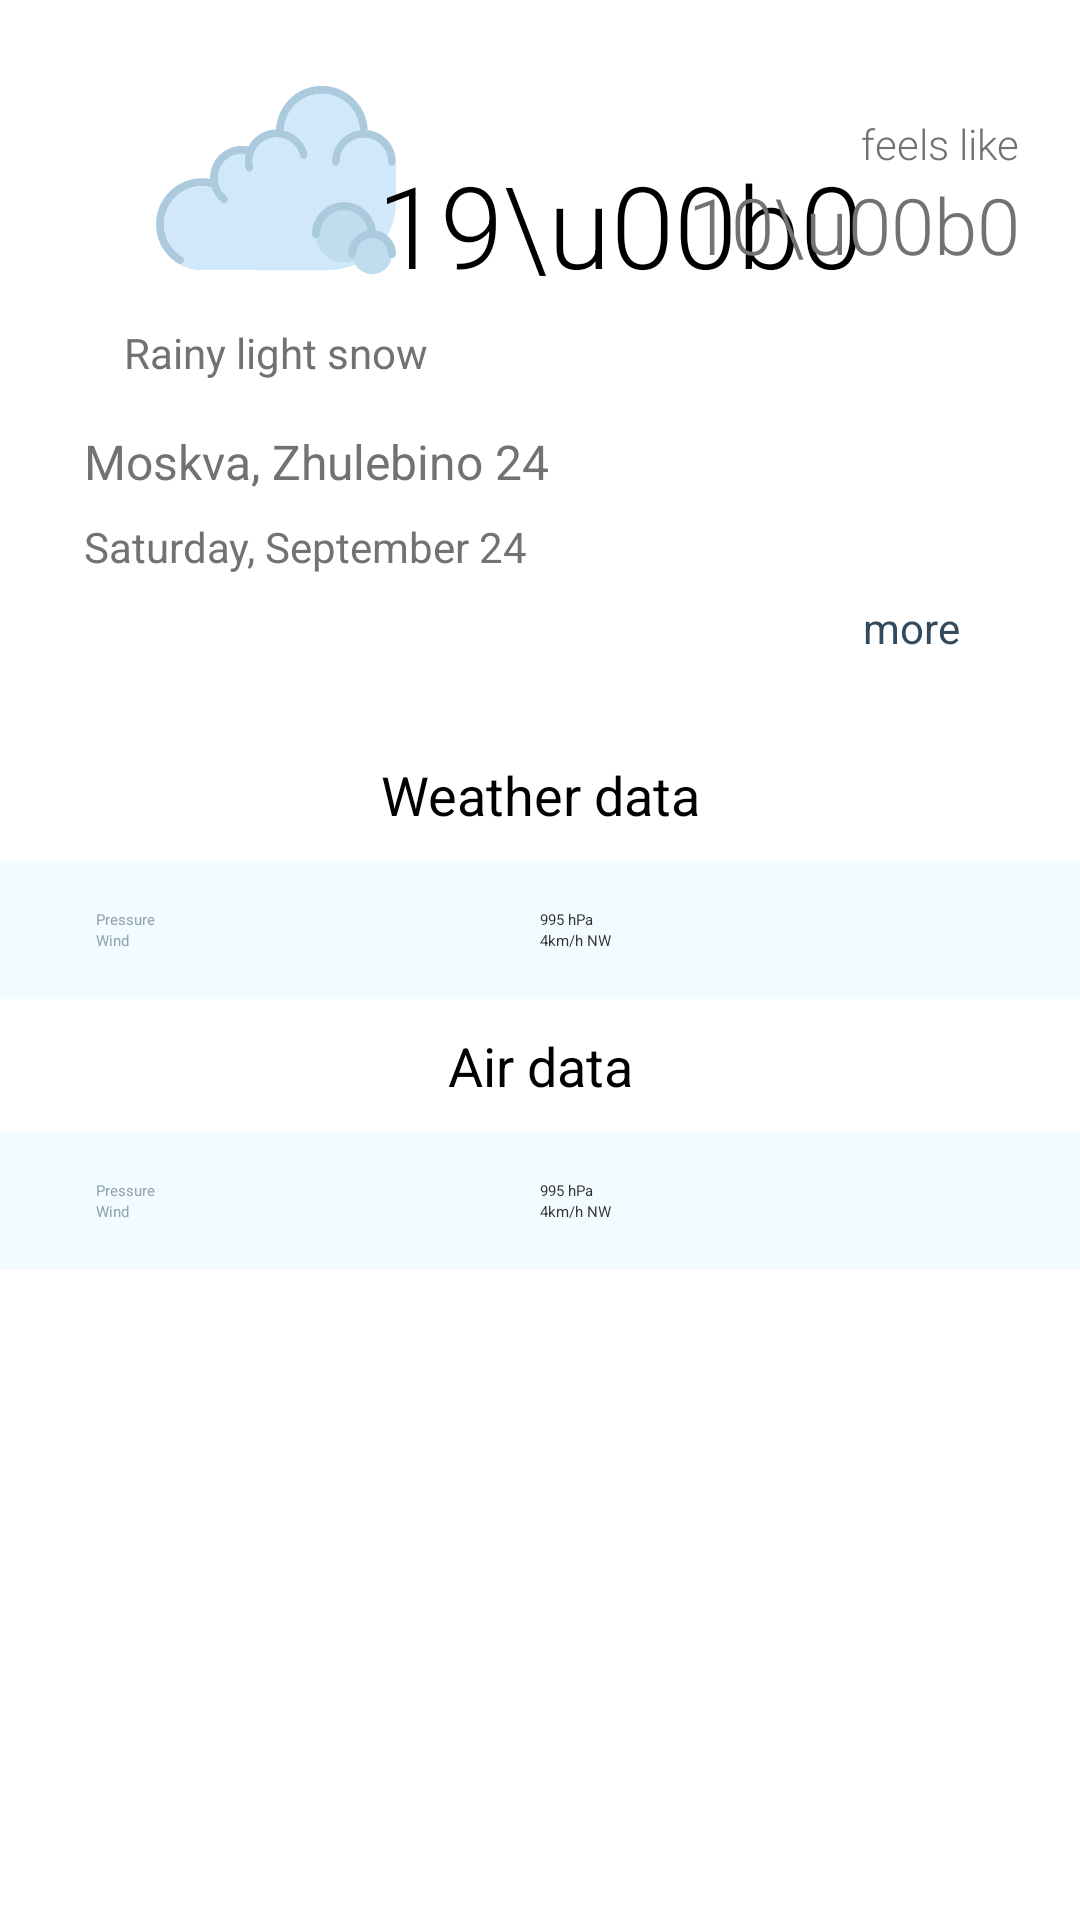

Android layout source for this screen:
<!-- AndroidManifest.xml: application theme AppTheme.Launcher -->
<!-- res/layout/layout_detail.xml -->
<?xml version="1.0" encoding="utf-8"?>
<ScrollView
    xmlns:android="http://schemas.android.com/apk/res/android"
    android:layout_width="match_parent"
    android:layout_height="match_parent"
    android:background="@color/white">

    <LinearLayout
            xmlns:android="http://schemas.android.com/apk/res/android"
            android:layout_width="match_parent"
            android:layout_height="wrap_content"
            android:orientation="vertical">

            
                
                
                
                
                
            


            <include
                android:id="@+id/primary_info"
                layout="@layout/expandable_header_weather"
                android:layout_width="match_parent"
                android:layout_height="wrap_content"/>

            <TextView
                android:layout_width="match_parent"
                android:layout_height="wrap_content"
                android:gravity="center"
                android:padding="10dp"
                android:textSize="18sp"
                android:text="Weather data"/>

            <include
                android:id="@+id/weather_details"
                layout="@layout/extra_aqi_details"
                android:layout_width="match_parent"
                android:layout_height="wrap_content"/>

            <TextView
                android:id="@+id/aqi_label"
                android:layout_width="match_parent"
                android:layout_height="wrap_content"
                android:gravity="center"
                android:padding="10dp"
                android:textSize="18sp"
                android:text="Air data"/>

        <include
            android:id="@+id/aqi_details"
            layout="@layout/extra_aqi_details"
            android:layout_width="match_parent"
            android:layout_height="wrap_content"/>

    </LinearLayout>
</ScrollView>
<!-- res/layout/expandable_header_weather.xml (included above) -->
<?xml version="1.0" encoding="utf-8"?>
<androidx.constraintlayout.widget.ConstraintLayout
        xmlns:android="http://schemas.android.com/apk/res/android"
        xmlns:app="http://schemas.android.com/apk/res-auto"
        xmlns:tools="http://schemas.android.com/tools"
        android:layout_width="match_parent"
        android:layout_height="wrap_content"
        android:padding="20dp"
        android:id="@+id/weather_expandable_header_root">

    <TextView
        android:id="@+id/feels_like_detail"
        android:layout_width="wrap_content"
        android:layout_height="wrap_content"
        android:fontFamily="sans-serif-light"
        android:text="@string/feels_like"
        android:textColor="@color/secondary_text"
        android:textSize="14sp"
        app:layout_constraintBottom_toTopOf="@+id/low_value"
        app:layout_constraintEnd_toEndOf="@+id/low_value" />

    <TextView
        android:id="@+id/rLocationDesc"
        android:layout_width="0dp"
        android:layout_height="wrap_content"
        android:layout_marginStart="8dp"
        android:layout_marginTop="16dp"
        android:layout_marginEnd="8dp"
        android:textColor="@color/secondary_text"
        android:textSize="16sp"
        app:layout_constraintEnd_toEndOf="parent"
        app:layout_constraintStart_toStartOf="parent"
        app:layout_constraintTop_toBottomOf="@+id/weather_description"
        tools:text="Moskva, Zhulebino 24" />

    <TextView
        android:id="@+id/weather_description"
        android:layout_width="0dp"
        android:layout_height="wrap_content"
        android:layout_marginTop="8dp"
        android:layout_marginEnd="16dp"
        android:gravity="center"
        android:textColor="@color/secondary_text"
        android:textSize="14sp"
        app:layout_constraintEnd_toStartOf="@+id/horizontal_middle"
        app:layout_constraintStart_toStartOf="parent"
        app:layout_constraintTop_toBottomOf="@+id/weather_icon"
        tools:text="Rainy light snow" />

    <androidx.constraintlayout.widget.Guideline
            android:id="@+id/horizontal_middle"
            android:layout_width="wrap_content"
            android:layout_height="wrap_content"
            android:orientation="vertical"
            app:layout_constraintGuide_percent="0.5"
            tools:layout_editor_absoluteX="192dp"
            tools:layout_editor_absoluteY="0dp"/>

    <TextView
        android:id="@+id/weather_date"
        android:layout_width="0dp"
        android:layout_height="wrap_content"
        android:layout_marginTop="8dp"
        android:textColor="@color/secondary_text"
        android:textSize="14sp"
        app:layout_constraintEnd_toEndOf="@+id/rLocationDesc"
        app:layout_constraintStart_toStartOf="@+id/rLocationDesc"
        app:layout_constraintTop_toBottomOf="@+id/rLocationDesc"
        tools:text="Saturday, September 24" />

    <ImageView
        android:id="@+id/weather_icon"
        android:layout_width="80dp"
        android:layout_height="80dp"
        android:layout_marginEnd="16dp"
        android:adjustViewBounds="true"
        app:layout_constraintEnd_toStartOf="@+id/horizontal_middle"
        app:layout_constraintStart_toStartOf="parent"
        app:layout_constraintTop_toTopOf="parent"
        tools:src="@drawable/ic_clouds" />

    <TextView
        android:id="@+id/high_value"
        android:layout_width="wrap_content"
        android:layout_height="wrap_content"
        android:layout_marginStart="12dp"
        android:layout_marginEnd="8dp"
        android:fontFamily="sans-serif-light"
        android:textSize="38sp"
        app:layout_constraintBottom_toBottomOf="@+id/weather_icon"
        app:layout_constraintEnd_toStartOf="@+id/low_value"
        app:layout_constraintStart_toStartOf="@+id/horizontal_middle"
        app:layout_constraintTop_toTopOf="@+id/weather_icon"
        app:layout_constraintVertical_bias="1.0"
        tools:text="19\u00b0" />

    <TextView
        android:id="@+id/low_value"
        android:layout_width="wrap_content"
        android:layout_height="wrap_content"
        android:fontFamily="sans-serif-light"
        android:textColor="@color/secondary_text"
        android:textSize="26sp"
        app:layout_constraintBottom_toBottomOf="@+id/high_value"
        app:layout_constraintEnd_toEndOf="parent"
        app:layout_constraintTop_toTopOf="@+id/high_value"
        tools:text="10\u00b0" />

    <TextView
        android:id="@+id/item_expandable_header_title"
        android:layout_width="wrap_content"
        android:layout_height="wrap_content"
        android:layout_marginBottom="4dp"
        tools:text="more"
        android:textColor="@color/colorPrimaryDark"
        android:textSize="14sp"
        app:layout_constraintBottom_toBottomOf="@+id/item_expandable_header_icon"
        app:layout_constraintEnd_toStartOf="@+id/item_expandable_header_icon"
        app:layout_constraintTop_toTopOf="@+id/item_expandable_header_icon" />

    <ImageView
        android:id="@+id/item_expandable_header_icon"
        android:layout_width="20dp"
        android:layout_height="20dp"
        android:layout_alignTop="@+id/item_expandable_header_title"
        android:layout_alignBottom="@+id/item_expandable_header_title"
        android:layout_marginTop="8dp"
        android:layout_toEndOf="@id/item_expandable_header_title"
        android:contentDescription="@string/expandable_arrow_icon"
        android:tint="@color/colorPrimaryDark"
        app:layout_constraintBottom_toBottomOf="parent"
        app:layout_constraintEnd_toEndOf="parent"
        app:layout_constraintTop_toBottomOf="@+id/weather_date"
        tools:src="@drawable/ic_keyboard_arrow_right_black_24dp"/>

</androidx.constraintlayout.widget.ConstraintLayout>
<!-- res/layout/extra_aqi_details.xml (included above) -->
<?xml version="1.0" encoding="utf-8"?>
<androidx.constraintlayout.widget.ConstraintLayout
        xmlns:android="http://schemas.android.com/apk/res/android"
        xmlns:app="http://schemas.android.com/apk/res-auto"
        xmlns:tools="http://schemas.android.com/tools"
        android:id="@+id/extra_details"
        android:layout_width="match_parent"
        android:layout_height="match_parent"
        android:background="@color/colorPrimaryLight"
        android:paddingBottom="@dimen/forecast_detail_vertical_padding"
        android:paddingEnd="@dimen/forecast_detail_horizontal_padding"
        android:paddingLeft="@dimen/forecast_detail_horizontal_padding"
        android:paddingRight="@dimen/forecast_detail_horizontal_padding"
        android:paddingStart="@dimen/forecast_detail_horizontal_padding"
        android:paddingTop="@dimen/forecast_detail_vertical_padding">

        <androidx.constraintlayout.widget.Guideline
            android:id="@+id/horizontal_middle"
            android:layout_width="wrap_content"
            android:layout_height="wrap_content"
            android:orientation="vertical"
            app:layout_constraintGuide_percent="0.5"/>

        <TextView
            android:id="@+id/humidity_label"
            style="@style/DetailLabel"
            android:text="@string/humidity_label"
            app:layout_constraintBottom_toTopOf="@+id/pressure_label"
            app:layout_constraintLeft_toLeftOf="@+id/extra_details"
            app:layout_constraintTop_toTopOf="@+id/extra_details"
            app:layout_constraintVertical_bias="0.33"/>

        <TextView
            android:id="@+id/humidity"
            style="@style/ExtraWeatherMeasurement"
            app:layout_constraintBottom_toBottomOf="@+id/humidity_label"
            app:layout_constraintLeft_toLeftOf="@+id/horizontal_middle"
            tools:text="38%"/>

        <TextView
            android:id="@+id/pressure_label"
            style="@style/DetailLabel"
            android:text="@string/pressure_label"
            app:layout_constraintBottom_toBottomOf="@+id/extra_details"
            app:layout_constraintLeft_toLeftOf="@+id/extra_details"
            app:layout_constraintTop_toTopOf="@+id/extra_details"/>

        
        <TextView
            android:id="@+id/pressure"
            style="@style/ExtraWeatherMeasurement"
            app:layout_constraintBottom_toBottomOf="@+id/pressure_label"
            app:layout_constraintLeft_toLeftOf="@+id/horizontal_middle"
            tools:text="995 hPa"/>

        <TextView
            android:id="@+id/wind_label"
            style="@style/DetailLabel"
            android:text="@string/wind_label"
            app:layout_constraintBottom_toBottomOf="@+id/extra_details"
            app:layout_constraintLeft_toLeftOf="@+id/extra_details"
            app:layout_constraintTop_toBottomOf="@+id/pressure_label"
            app:layout_constraintVertical_bias="0.65999997"/>

        
        <TextView
            android:id="@+id/wind_measurement"
            style="@style/ExtraWeatherMeasurement"
            app:layout_constraintBottom_toBottomOf="@+id/wind_label"
            app:layout_constraintLeft_toLeftOf="@+id/horizontal_middle"
            tools:text="4km/h NW"/>

</androidx.constraintlayout.widget.ConstraintLayout>
<!-- resources referenced by this layout -->
<resources>
  <color name="colorPrimaryDark">#324A5E</color>
  <color name="colorPrimaryLight">#1A80D8FF</color>
  <color name="secondary_text">#727272</color>
  <color name="white">#FFFFFF</color>
  <dimen name="forecast_detail_horizontal_padding">32dp</dimen>
  <dimen name="forecast_detail_vertical_padding">16dp</dimen>
  <!-- drawable ic_clouds: vector/xml drawable (drawable, 3761 chars, omitted) -->
  <string name="expandable_arrow_icon" translatable="false">expandable arrow icon</string>
  <string name="feels_like">feels like</string>
  <string name="humidity_label">Humidity</string>
  <string name="pressure_label">Pressure</string>
  <string name="wind_label">Wind</string>
  <style name="DetailLabel" parent="@style/TextAppearance.AppCompat.Title">
          <item name="android:layout_width">wrap_content</item>
          <item name="android:layout_height">wrap_content</item>
          <item name="android:textColor">@color/detail_accent_label</item>
      </style>
  <style name="ExtraWeatherMeasurement" parent="@style/TextAppearance.AppCompat.Headline">
          <item name="android:layout_width">wrap_content</item>
          <item name="android:layout_height">wrap_content</item>
          <item name="android:textColor">@android:color/secondary_text_light</item>
      </style>
  <color name="detail_accent_label">#90A4AE</color>
</resources>
